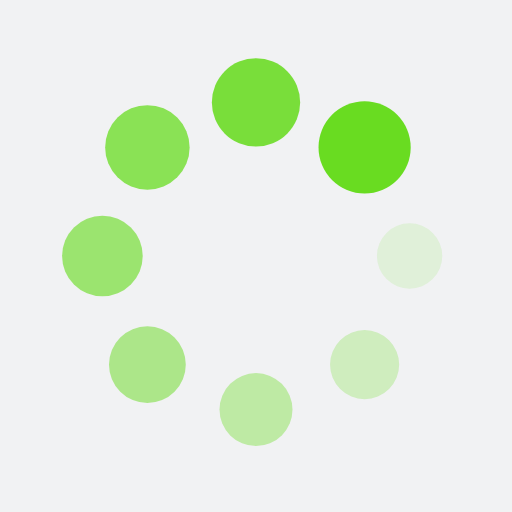
t = 0.00 s
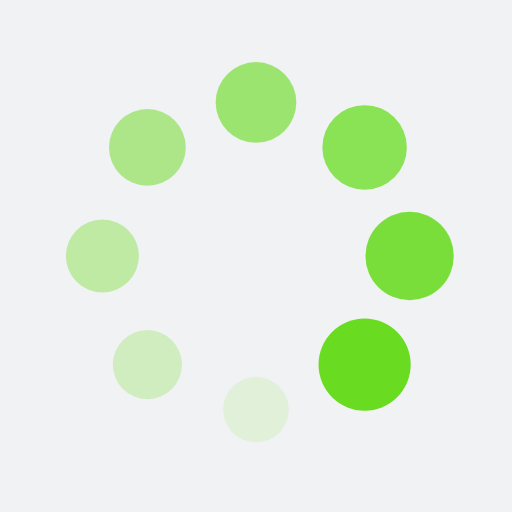
t = 0.25 s
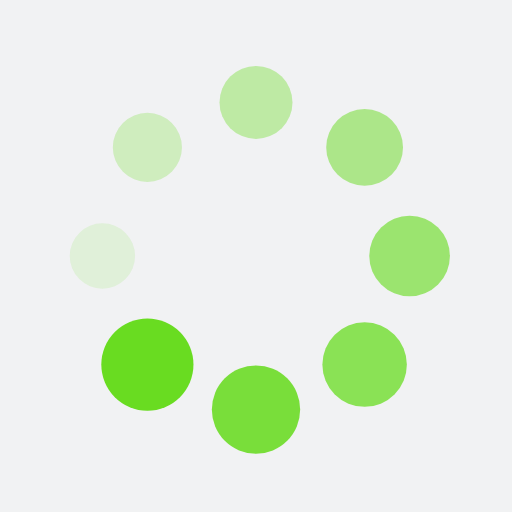
t = 0.50 s
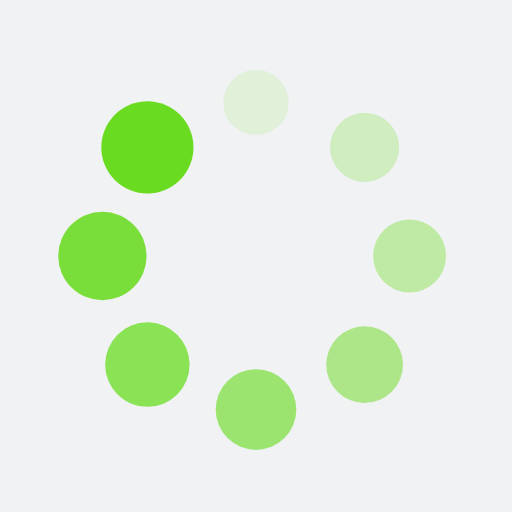
t = 0.75 s

The animated SVG that drew these frames (rendered in a browser with its animation timeline set to each time). Animation: 16 SMIL elements (animate=8,animateTransform=8); one cycle of 1.00 s, repeats indefinitely.

<?xml version="1.0" encoding="utf-8"?>
<svg xmlns="http://www.w3.org/2000/svg" xmlns:xlink="http://www.w3.org/1999/xlink" style="margin: auto; background: rgb(241, 242, 243); display: block; shape-rendering: auto;" width="200px" height="200px" viewBox="0 0 100 100" preserveAspectRatio="xMidYMid">
<g transform="translate(80,50)">
<g transform="rotate(0)">
<circle cx="0" cy="0" r="6" fill="#69dc21" fill-opacity="1">
  <animateTransform attributeName="transform" type="scale" begin="-0.875s" values="1.5 1.5;1 1" keyTimes="0;1" dur="1s" repeatCount="indefinite"></animateTransform>
  <animate attributeName="fill-opacity" keyTimes="0;1" dur="1s" repeatCount="indefinite" values="1;0" begin="-0.875s"></animate>
</circle>
</g>
</g><g transform="translate(71.21320343559643,71.21320343559643)">
<g transform="rotate(45)">
<circle cx="0" cy="0" r="6" fill="#69dc21" fill-opacity="0.875">
  <animateTransform attributeName="transform" type="scale" begin="-0.75s" values="1.5 1.5;1 1" keyTimes="0;1" dur="1s" repeatCount="indefinite"></animateTransform>
  <animate attributeName="fill-opacity" keyTimes="0;1" dur="1s" repeatCount="indefinite" values="1;0" begin="-0.75s"></animate>
</circle>
</g>
</g><g transform="translate(50,80)">
<g transform="rotate(90)">
<circle cx="0" cy="0" r="6" fill="#69dc21" fill-opacity="0.75">
  <animateTransform attributeName="transform" type="scale" begin="-0.625s" values="1.5 1.5;1 1" keyTimes="0;1" dur="1s" repeatCount="indefinite"></animateTransform>
  <animate attributeName="fill-opacity" keyTimes="0;1" dur="1s" repeatCount="indefinite" values="1;0" begin="-0.625s"></animate>
</circle>
</g>
</g><g transform="translate(28.786796564403577,71.21320343559643)">
<g transform="rotate(135)">
<circle cx="0" cy="0" r="6" fill="#69dc21" fill-opacity="0.625">
  <animateTransform attributeName="transform" type="scale" begin="-0.5s" values="1.5 1.5;1 1" keyTimes="0;1" dur="1s" repeatCount="indefinite"></animateTransform>
  <animate attributeName="fill-opacity" keyTimes="0;1" dur="1s" repeatCount="indefinite" values="1;0" begin="-0.5s"></animate>
</circle>
</g>
</g><g transform="translate(20,50.00000000000001)">
<g transform="rotate(180)">
<circle cx="0" cy="0" r="6" fill="#69dc21" fill-opacity="0.5">
  <animateTransform attributeName="transform" type="scale" begin="-0.375s" values="1.5 1.5;1 1" keyTimes="0;1" dur="1s" repeatCount="indefinite"></animateTransform>
  <animate attributeName="fill-opacity" keyTimes="0;1" dur="1s" repeatCount="indefinite" values="1;0" begin="-0.375s"></animate>
</circle>
</g>
</g><g transform="translate(28.78679656440357,28.786796564403577)">
<g transform="rotate(225)">
<circle cx="0" cy="0" r="6" fill="#69dc21" fill-opacity="0.375">
  <animateTransform attributeName="transform" type="scale" begin="-0.25s" values="1.5 1.5;1 1" keyTimes="0;1" dur="1s" repeatCount="indefinite"></animateTransform>
  <animate attributeName="fill-opacity" keyTimes="0;1" dur="1s" repeatCount="indefinite" values="1;0" begin="-0.25s"></animate>
</circle>
</g>
</g><g transform="translate(49.99999999999999,20)">
<g transform="rotate(270)">
<circle cx="0" cy="0" r="6" fill="#69dc21" fill-opacity="0.25">
  <animateTransform attributeName="transform" type="scale" begin="-0.125s" values="1.5 1.5;1 1" keyTimes="0;1" dur="1s" repeatCount="indefinite"></animateTransform>
  <animate attributeName="fill-opacity" keyTimes="0;1" dur="1s" repeatCount="indefinite" values="1;0" begin="-0.125s"></animate>
</circle>
</g>
</g><g transform="translate(71.21320343559643,28.78679656440357)">
<g transform="rotate(315)">
<circle cx="0" cy="0" r="6" fill="#69dc21" fill-opacity="0.125">
  <animateTransform attributeName="transform" type="scale" begin="0s" values="1.5 1.5;1 1" keyTimes="0;1" dur="1s" repeatCount="indefinite"></animateTransform>
  <animate attributeName="fill-opacity" keyTimes="0;1" dur="1s" repeatCount="indefinite" values="1;0" begin="0s"></animate>
</circle>
</g>
</g>
<!-- [ldio] generated by https://loading.io/ --></svg>
